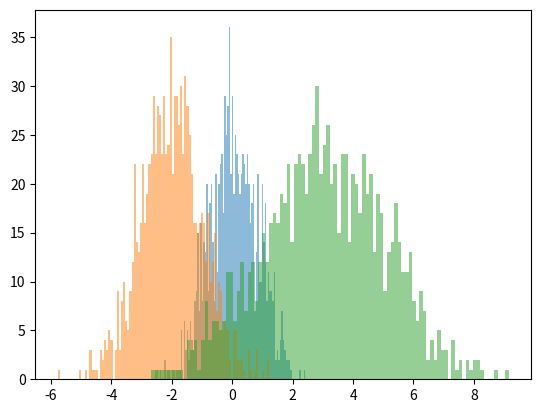

Recreate this plot in Python.
import matplotlib.pyplot as plt
import numpy as np
# 使用np.random.normal()指定期望和均值的正态分布
x=np.random.normal(0,0.8,1000)
y=np.random.normal(-2,1,1000)
z=np.random.normal(3,2,1000)
kwargs=dict(bins=100,alpha=0.5)
plt.hist(x,**kwargs)
plt.hist(y,**kwargs)
plt.hist(z,**kwargs)
plt.show()